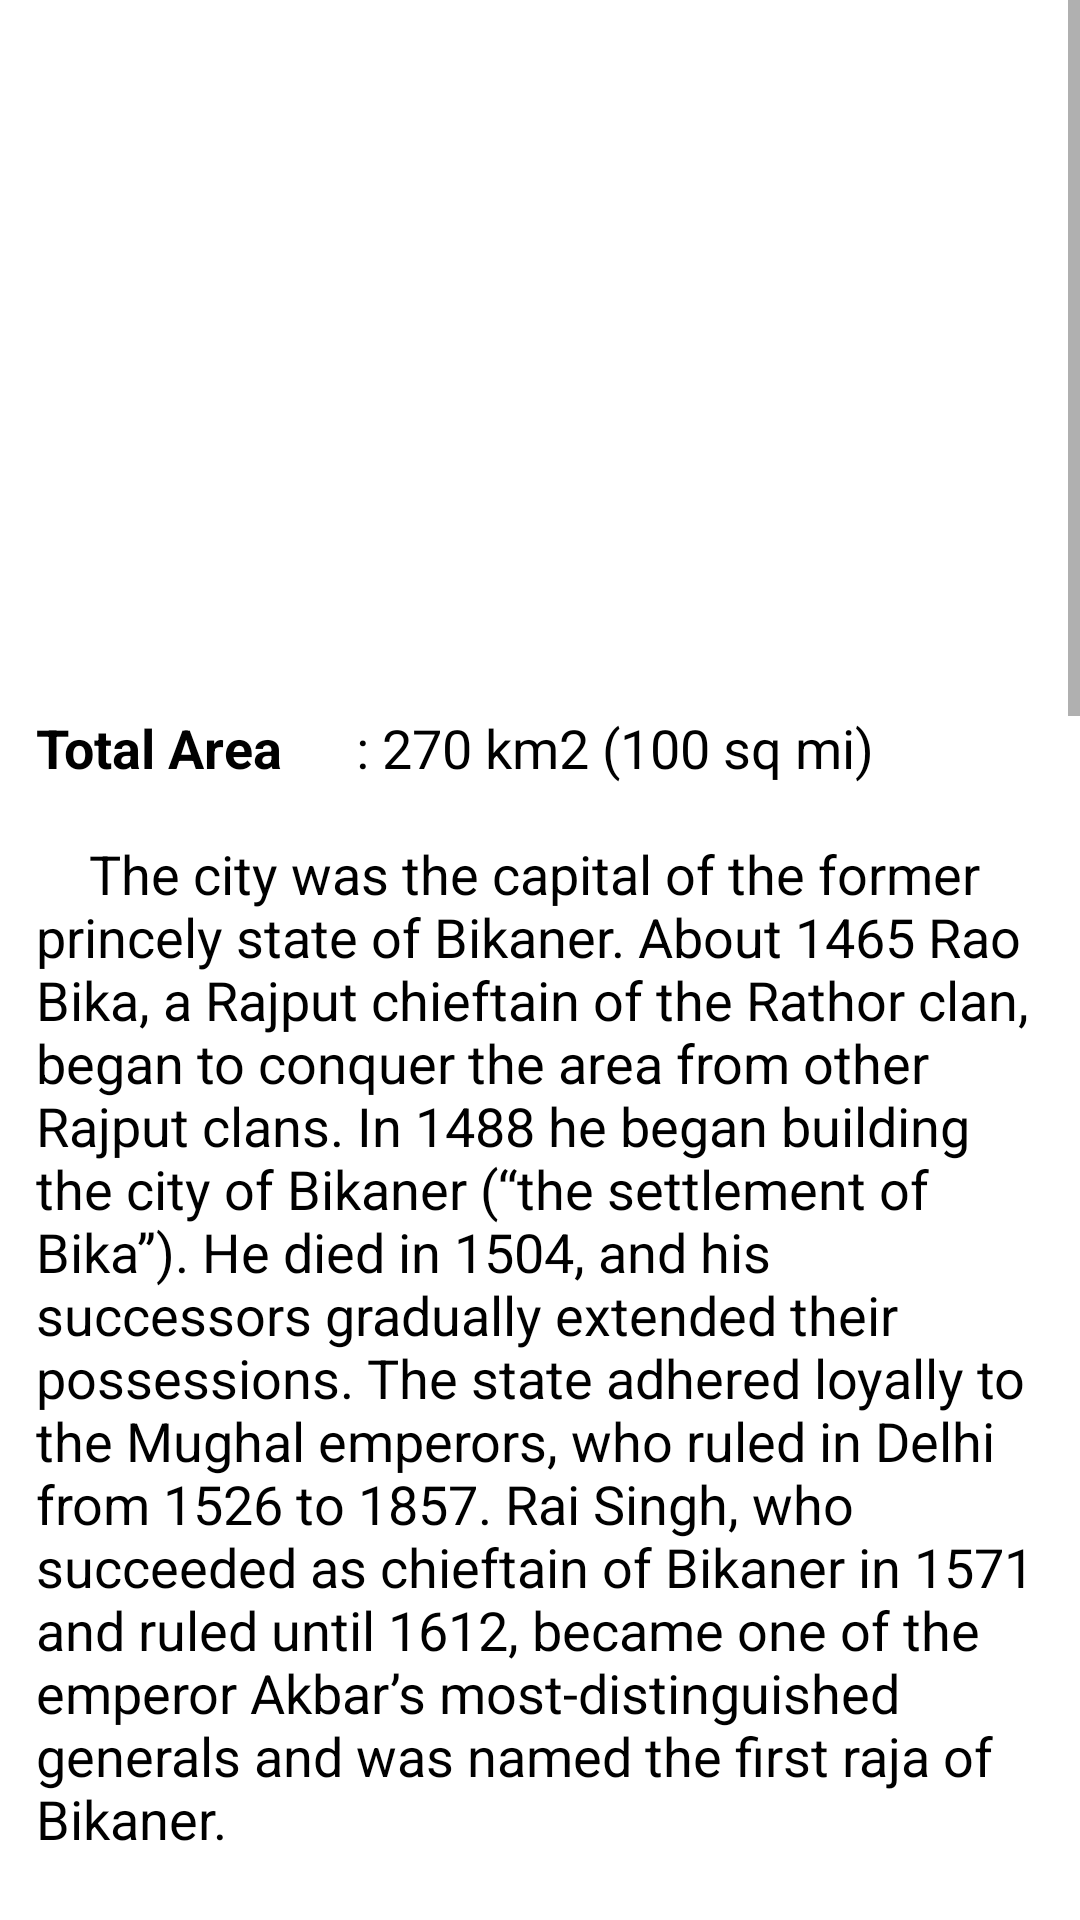

The Android layout XML behind this screen, and the referenced resources:
<!-- AndroidManifest.xml: application theme AppTheme -->
<!-- res/layout/fragment_bikaner.xml -->
<?xml version="1.0" encoding="utf-8"?>
<androidx.constraintlayout.widget.ConstraintLayout xmlns:android="http://schemas.android.com/apk/res/android"
    xmlns:app="http://schemas.android.com/apk/res-auto"
    xmlns:tools="http://schemas.android.com/tools"
    android:layout_width="match_parent"
    android:layout_height="match_parent">

    <ScrollView
        android:layout_width="0dp"
        android:layout_height="0dp"
        app:layout_constraintBottom_toBottomOf="parent"
        app:layout_constraintEnd_toEndOf="parent"
        app:layout_constraintHorizontal_bias="0.0"
        app:layout_constraintStart_toStartOf="parent"
        app:layout_constraintTop_toTopOf="parent"
        app:layout_constraintVertical_bias="1.0">

        <androidx.constraintlayout.widget.ConstraintLayout
            android:layout_width="match_parent"
            android:layout_height="wrap_content">

            <ImageView
                android:id="@+id/imageViewJaysingh"
                android:layout_width="match_parent"
                android:layout_height="200dp"
                android:layout_marginStart="16dp"
                android:layout_marginTop="16dp"
                android:layout_marginEnd="16dp"
                android:background="@drawable/image_frame"
                android:padding="3dp"
                android:scaleType="fitXY"
                app:layout_constraintBottom_toBottomOf="parent"
                app:layout_constraintEnd_toEndOf="parent"
                app:layout_constraintHorizontal_bias="0.0"
                app:layout_constraintStart_toStartOf="parent"
                app:layout_constraintTop_toTopOf="parent"
                app:layout_constraintVertical_bias="0.0"
                />

            <ProgressBar
                android:id="@+id/progressBarIndia"
                style="?android:attr/progressBarStyle"
                android:layout_width="wrap_content"
                android:layout_height="wrap_content"
                android:visibility="invisible"
                app:layout_constraintBottom_toBottomOf="@+id/imageViewJaysingh"
                app:layout_constraintEnd_toEndOf="@+id/imageViewJaysingh"
                app:layout_constraintStart_toStartOf="@+id/imageViewJaysingh"
                app:layout_constraintTop_toTopOf="@+id/imageViewJaysingh" />

            <TextView
                android:id="@+id/textViewSingh"
                android:layout_width="match_parent"
                android:layout_height="wrap_content"
                android:layout_marginStart="7dp"
                android:layout_marginTop="16dp"
                android:layout_marginEnd="7dp"
                android:padding="5dp"
                android:text="@string/Bikaner"
                android:textAlignment="viewStart"
                android:textColor="@color/black"
                android:textSize="18sp"
                app:layout_constraintEnd_toEndOf="parent"
                app:layout_constraintStart_toStartOf="parent"
                app:layout_constraintTop_toBottomOf="@+id/imageViewJaysingh" />
        </androidx.constraintlayout.widget.ConstraintLayout>
    </ScrollView>
</androidx.constraintlayout.widget.ConstraintLayout>
<!-- resources referenced by this layout -->
<resources>
  <string name="Bikaner">
          <b>Total Area</b>\t\t\t\t\: 270 km2 (100 sq mi) \n\n
  
         \t\t The city was the capital of the former princely state of Bikaner. About 1465 Rao Bika, a Rajput chieftain of the Rathor clan, began to conquer the area from other Rajput clans. In 1488 he began building the city of Bikaner (“the settlement of Bika”). He died in 1504, and his successors gradually extended their possessions. The state adhered loyally to the Mughal emperors, who ruled in Delhi from 1526 to 1857. Rai Singh, who succeeded as chieftain of Bikaner in 1571 and ruled until 1612, became one of the emperor Akbar’s most-distinguished generals and was named the first raja of Bikaner.
  \n\n\t\t As Mughal dominance ebbed, wars between Bikaner and the princely state of Jodhpur raged intermittently in the 18th century. A treaty establishing British paramountcy was concluded in 1818, and order was restored in the country by British troops. The rebellious behaviour of the local thakurs, or subsidiary chiefs, continued, however, until the princely state was made subject to the Rajputana Agency (the British administrative unit in the region) in 1883. The state’s military force included the Bikaner Camel Corps, which gained renown in China during the Boxer Rebellion (1900) and in the Middle East during World War I. In 1949 Bikaner, which by then totaled more than 23,000 square miles (60,000 square km) in area, became part of the Indian state of Rajasthan and was divided into three districts.
  
  \n\n\t\t The old part of Bikaner city is surrounded by a stone wall that is 15 to 30 feet (5 to 9 metres) high and has five gates. Its architecture features numerous buildings of bright red and yellow sandstone. The area is overlooked by Junagarh Fort, which was built in the late 16th century by Rai Singh. Within the fort are several palaces of different periods, a museum housing Rajput miniature paintings, and a library of Sanskrit and Persian manuscripts. Nearby is the Lalgarh (or Lallgarh) Palace, home to the royal family of Bikaner as well as to a luxury hotel.
  
  \n\n\t\t Bikaner is now a trade centre for wool, hides, building stone, salt, and grain. Bikaneri woolen shawls, blankets, carpets, and candy are famous, and there are also ivory and lacquerware handicrafts. The city has electrical and mechanical engineering works, railway workshops, and factories that manufacture glass, pottery, felts, chemicals, shoes, and cigarettes. The city’s colleges (including a medical school and a teachers’ training institute) are affiliated with the University of Rajasthan in Jaipur.
     </string>
  <!-- not gathered from this repository: default colours our renderer supplied (Android Studio template values) -->
  <color name="black">#FF000000</color>
</resources>
